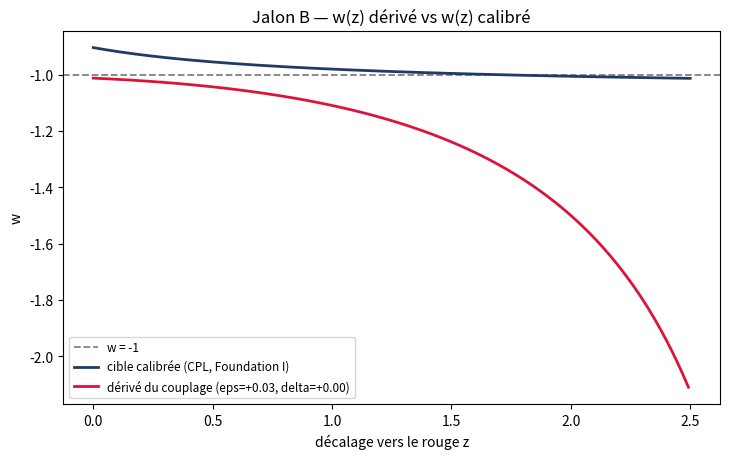

Here is the Python script that generated this plot: (Note: this script raises an exception after producing the figure.)
#!/usr/bin/env python3
# -*- coding: utf-8 -*-
"""
[02/10/2026] STATUS: EXPLORATORY DIAGNOSTIC, NOT USED IN ANY PAPER.
The background is a generic rounded one (Omega_m = 0.30, Omega_r = 9.2e-5), not the
A-7 ECF background. Audit of 02/10/2026: on the 8 x 5 grid below only the delta = 0
points (8 of 40) converge to the tolerance; the 32 points with delta != 0 diverge
(NaN / overflow). For eps > 0 the dark-energy density is NEGATIVE at early times.
The "best fit" does not reproduce the target (w0 = -1.0125 versus -0.904).
This script now reports non-convergence explicitly instead of skipping or printing it.

ECF_solver_JalonB_couplage.py
=============================
Projet CLASS-EC — Bloc 1, JALON B : le w(z) est-il DÉRIVABLE du couplage
non minimal torsion-courbure ?

ACTION (secteur pertinent, 8*pi*G = 1) :
    L = f(X) R  -  W(X)  -  (1/4) F^2 ,   f(X) = 1/2 - (xi/2) X ,  X = S_mu S^mu

POTENTIEL : forme STABLE (bumblebee / Einstein-aether), adoptée après
vérification que la forme quartique de F2, prise comme potentiel ordinaire,
donne un MAXIMUM (mode radial tachyonique) :
    W(X) = V_0 + (lambda/4) (X + b^2)^2     ->  min en X_0 = -b^2, W'' = lambda/2 > 0

ÉQUATION DU CHAMP (fond homogène, F=0) :
    2 W'(X) + xi R = 0     ->    W'(X_0) = -(xi/2) Rbar(a)
    (xi=0  =>  W'(X_0)=0 : VEV gelée, w=-1  -> on retrouve le verdict P0)
    forme stable  ->  X_0(a) = -b^2 - xi Rbar(a)/lambda

ÉQUATION DE FRIEDMANN (les termes en S_mu S_nu s'annulent ON-SHELL car
f' R - W' = -(xi/2)R + (xi/2)R = 0) :
    6 f H^2 + 6 H fdot - W = rho_m + rho_r
 => 3H^2 = rho_m + rho_r + rho_DE,  avec le T_mu_nu NON MINIMAL COMPLET :
    rho_DE = W(X_0) + 3 xi [ H^2 X_0 + H Xdot_0 ]
                        ^^^^^^^^^^^^^^^^^^^^^^^ termes dérivés (le "manque"
                        identifié à l'étape précédente)

PARAMÈTRES SANS DIMENSION :
    eps   = xi b^2                (force du couplage)
    delta = xi H0^2 / (lambda b^2)  (amplitude du décalage de VEV)
    r(a)  = Rbar(a)/H0^2 ,  u(a) = X_0/(-b^2) = 1 + delta*r(a)

    Omega_DE(a) = Omega_V0 + (eps*delta/12) r^2  -  eps E^2 u  -  eps a E^2 u'

Résolution AUTO-COHÉRENTE (r dépend de E qui dépend de Omega_DE qui dépend de r).

QUESTION DU JALON B : existe-t-il (eps, delta) tel que w(z) reproduise
(w0, wa) = (-0.904, -0.153) AVEC franchissement de -1 vers z ~ 1.7 ?
"""
# [AJOUTE 15/09/2026] Garde UTF-8. Sans lui, un print contenant un caractere
# non-ASCII (fleche, etoile, accent) fait planter le script sur une console
# Windows en cp1252 : UnicodeEncodeError, code de sortie 1. Quatre scripts F2
# ont echoue ainsi chez Pascal le 15/09 alors qu'ils tournaient sous Linux.
# [CORRIGE 15/09/2026] Le chemin de sortie etait « /mnt/user-data/outputs/ »,
# un chemin absolu de l'environnement ou le script a ete ecrit. Il ne peut
# exister sur aucune autre machine : FileNotFoundError garanti chez quiconque
# reproduit le corpus. Remplace par une sortie dans le dossier du script.

import os
import sys
try:
    sys.stdout.reconfigure(encoding="utf-8")
    sys.stderr.reconfigure(encoding="utf-8")
except Exception:
    pass
import numpy as np
import matplotlib
matplotlib.use("Agg")
import matplotlib.pyplot as plt

# [D3, 22/09/2026 -- DEC-A7-POST-05] Generic rounded background (Omega_m = 0.30,
# no H0), qualitative exploration of the coupling: NOT the A-7 ECF background
# (omega_m/h_ECF^2 = 0.267). Kept; to be aligned if a number from here is quoted.
Om, Orad = 0.30, 9.2e-5
W0_T, WA_T = -0.904, -0.153          # cible calibrée (Foundation I)

lna = np.linspace(np.log(1e-3), 0.0, 3000)
a   = np.exp(lna)

def d_dlna(y):
    return np.gradient(y, lna)

def solve_background(eps, delta, n_iter=200, tol=1e-12):
    """Résout E(a) et Omega_DE(a) de façon auto-cohérente."""
    OV = 1.0 - Om - Orad                       # départ : Lambda pur
    E2 = Om*a**-3 + Orad*a**-4 + OV
    converged = False
    for _ in range(n_iter):
        E  = np.sqrt(np.maximum(E2, 1e-300))
        # r = Rbar/H0^2 = 6 E (a E' + 2E) = 6 E (dE/dlna + 2E)
        r  = 6.0*E*(d_dlna(E) + 2.0*E)
        u  = 1.0 + delta*r
        du = delta*d_dlna(r)                   # a*u' = du/dlna
        extra = (eps*delta/12.0)*r**2 - eps*E2*u - eps*E2*du
        # normalisation : E(a=1) = 1
        OV_new = 1.0 - Om - Orad - extra[-1]
        ODE    = OV_new + extra
        E2_new = Om*a**-3 + Orad*a**-4 + ODE
        if np.max(np.abs(E2_new - E2)/np.maximum(E2,1e-30)) < tol:
            E2 = E2_new; converged = True; break
        E2 = 0.5*E2 + 0.5*E2_new               # sous-relaxation
    E   = np.sqrt(E2)
    ODE = E2 - Om*a**-3 - Orad*a**-4
    w   = -1.0 - d_dlna(ODE)/(3.0*ODE)
    # [02/10/2026] report convergence and finiteness over the WHOLE array
    ok = converged and bool(np.all(np.isfinite(E2)) and np.all(np.isfinite(w)))
    return E, ODE, w, ok

def diagnose(eps, delta):
    E, ODE, w, ok = solve_background(eps, delta)
    z  = 1.0/a - 1.0
    m  = (z < 3.0) & (z >= 0.0)                # fenêtre d'intérêt
    w0 = w[-1]
    # wa via CPL : w = w0 + wa(1-a)  -> pente locale autour de a=1
    sel = (z < 1.0)
    wa  = np.polyfit(1.0 - a[sel], w[sel] - w0, 1)[0]
    ww  = w[m]
    crossing = (np.nanmin(ww) < -1.0) and (np.nanmax(ww) > -1.0)
    zc = np.nan
    if crossing:
        zz = z[m]; idx = np.where(np.diff(np.sign(ww + 1.0)))[0]
        if len(idx): zc = zz[idx[0]]
    return dict(w0=w0, wa=wa, crossing=crossing, zc=zc, w=w, z=z, ODE=ODE, ok=ok,
                rho_de_min=float(np.nanmin(ODE)) if np.any(np.isfinite(ODE)) else float('nan'))

print("="*70)
print("JALON B — w(z) dérivé du couplage non minimal torsion-courbure")
print("="*70)
print("Contrôle xi=0 (doit redonner le verdict P0 : w = -1 exact) :")
d0 = diagnose(0.0, 0.0)
print(f"   w0 = {d0['w0']:+.6f}   (attendu -1.000000)  -> "
      f"{'OK' if abs(d0['w0']+1)<1e-6 else 'ECHEC'}\n")

print("Balayage (eps, delta) :")
print(f"{'eps':>8} {'delta':>8} | {'w0':>9} {'wa':>9} | franchit -1 ?")
print("-"*54)
best = None
n_conv = n_div = 0
for eps in [-0.3, -0.1, -0.03, -0.01, 0.01, 0.03, 0.1, 0.3]:
    for delta in [-0.05, -0.01, 0.0, 0.01, 0.05]:
        d = diagnose(eps, delta)
        if not d['ok']:
            n_div += 1
            print(f"{eps:>8.3f} {delta:>8.3f} | {'--':>9} {'--':>9} | NOT CONVERGED / diverged (excluded)")
            continue
        n_conv += 1
        tag = f"OUI (z={d['zc']:.2f})" if d['crossing'] else "non"
        neg = "  [rho_DE<0 in the past: min=%.2e]" % d['rho_de_min'] if d['rho_de_min'] < 0 else ""
        print(f"{eps:>8.3f} {delta:>8.3f} | {d['w0']:>+9.4f} {d['wa']:>+9.4f} | {tag}{neg}")
        err = (d['w0']-W0_T)**2 + (d['wa']-WA_T)**2
        if best is None or err < best[0]: best = (err, eps, delta, d)

print("-"*54)
print(f"Convergence report: {n_conv} converged, {n_div} diverged / not converged, out of {n_conv+n_div} grid points.")
err, eps_b, delta_b, db = best
print(f"Meilleur ajustement de (w0,wa)=({W0_T},{WA_T}) :")
print(f"   eps={eps_b:+.3f}, delta={delta_b:+.3f}  ->  w0={db['w0']:+.4f}, wa={db['wa']:+.4f}")
print(f"   franchissement de -1 : {'OUI' if db['crossing'] else 'NON'}")

# ---- figure comparative ----
zc = np.linspace(0, 2.5, 400); ac = 1/(1+zc)
w_cpl = W0_T + WA_T*(1-ac)
plt.figure(figsize=(7.4,4.7))
plt.axhline(-1, ls='--', c='gray', lw=1.3, label='w = -1')
plt.plot(zc, w_cpl, c='#1f3b66', lw=2.0, label='cible calibrée (CPL, Foundation I)')
m = (db['z']>=0)&(db['z']<=2.5)
plt.plot(db['z'][m], db['w'][m], c='crimson', lw=2.0,
         label=f'dérivé du couplage (eps={eps_b:+.2f}, delta={delta_b:+.2f})')
plt.xlabel("décalage vers le rouge z"); plt.ylabel("w")
plt.title("Jalon B — w(z) dérivé vs w(z) calibré")
plt.legend(fontsize=8.5); plt.tight_layout()
# [CORRIGE 15/09/2026] Sortie deplacee vers _generated/ : cette courbe est
# un diagnostic du solveur, pas une figure du papier. Elle n'est citee par
# aucun document et n'a pas sa place dans figures_output, que la
# centralisation reserve aux figures publiees. _generated/ est exclu du
# balayage depuis ce matin, pour la meme raison que les frames d'animation.
_DIAG = os.path.join(os.path.dirname(os.path.abspath(__file__)), "_generated")
os.makedirs(_DIAG, exist_ok=True)
plt.savefig(os.path.join(_DIAG, "ECF_solver_JalonB_wz.png"), dpi=130)
print("\nFigure : ECF_solver_JalonB_wz.png")
print("="*70)
